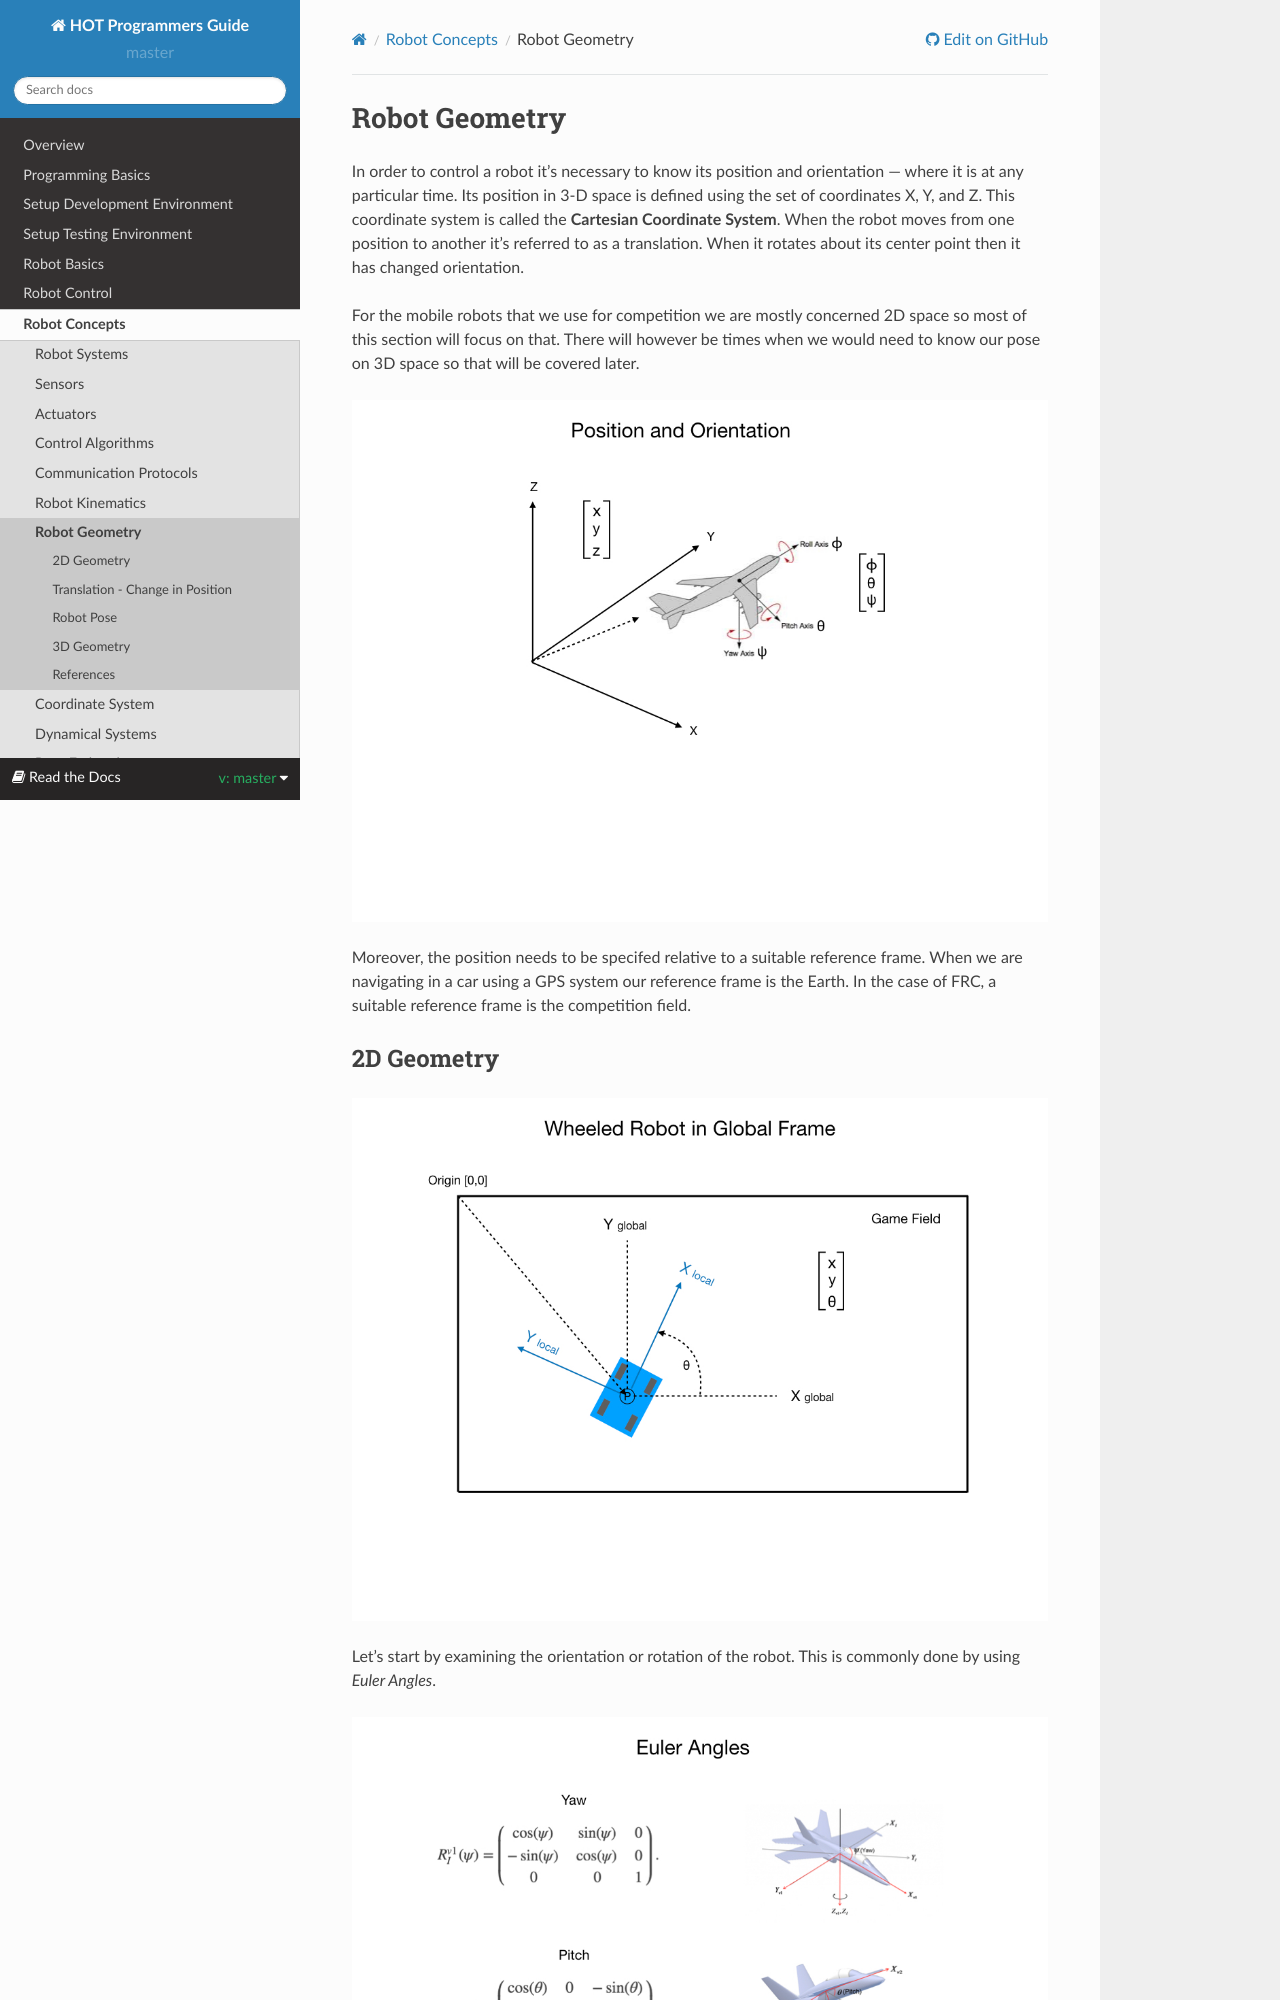

repository: kmoore67/rtd-github-pages · page: en/master/RobotConcepts/geometry.html · generator: sphinx

.. raw:: html 
   
   <meta name="robots" content="noindex">
   
############################
Robot Geometry
############################

In order to control a robot it’s necessary to know its position and orientation — where it is at any particular time.  Its position in 3-D space is defined using the set of coordinates X, Y, and Z.  This coordinate system is called the **Cartesian Coordinate System**.  When the robot moves from one position to another it’s referred to as a translation.  When it rotates about its center point then it has changed orientation. 

For the mobile robots that we use for competition we are mostly concerned 2D space so most of this section will focus on that. There will however be times when we would need to know our pose on 3D space so that will be covered later.

.. image:: /images/RobotConcepts/FRCGeometry.001.jpeg 

Moreover, the position needs to be specifed relative to a suitable reference frame.  When we are navigating in a car using a GPS system our reference frame is the Earth.  In the case of FRC, a suitable reference frame is the competition field.
